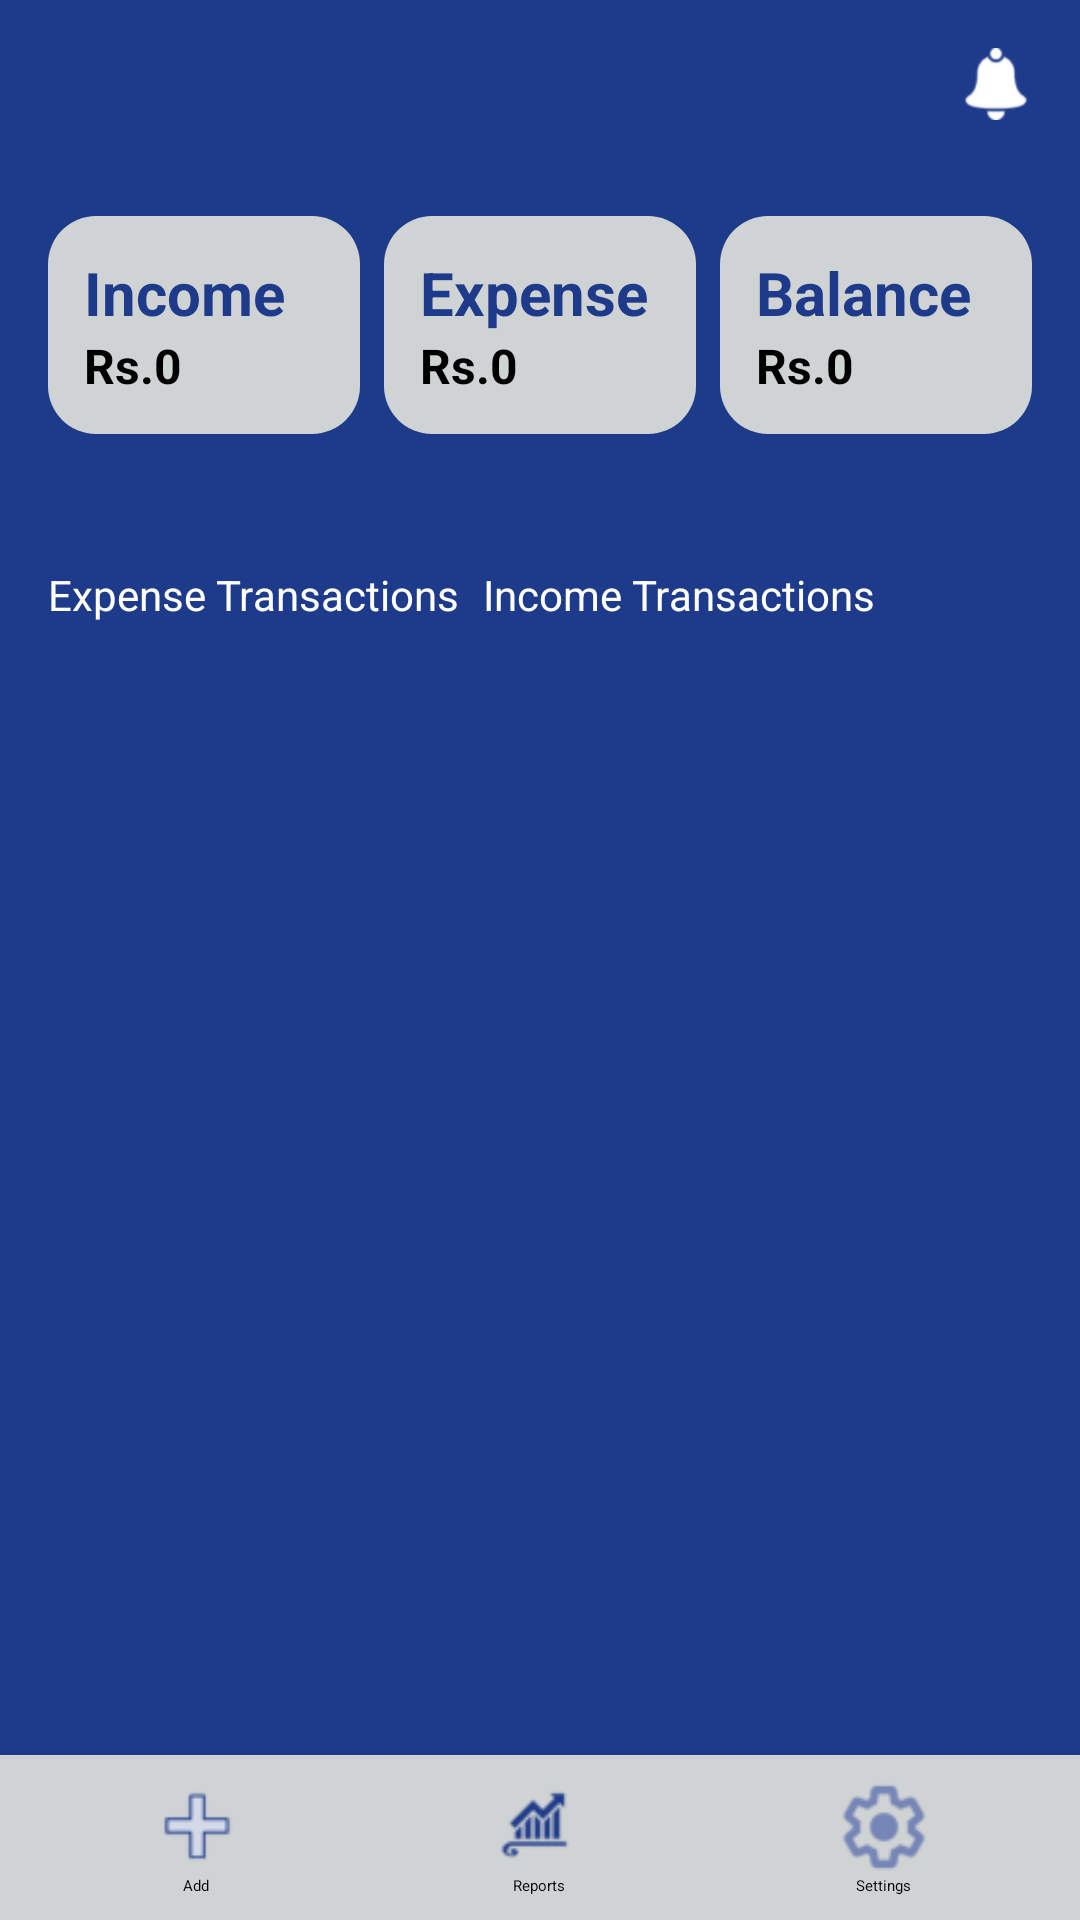

Layout XML and referenced resources for this Android screen:
<!-- AndroidManifest.xml: application theme Theme.LabExam3 -->
<!-- res/layout/activity_home.xml -->
<?xml version="1.0" encoding="utf-8"?>
<androidx.constraintlayout.widget.ConstraintLayout xmlns:android="http://schemas.android.com/apk/res/android"
    xmlns:app="http://schemas.android.com/apk/res-auto"
    android:id="@+id/homeLayout"
    android:layout_width="match_parent"
    android:layout_height="match_parent"
    android:background="@color/PrimaryColor">

    
    <ImageView
        android:id="@+id/ivNotification"
        android:layout_width="24dp"
        android:layout_height="24dp"
        android:layout_marginTop="16dp"
        android:layout_marginEnd="16dp"
        android:contentDescription="Notification"
        android:src="@drawable/ic_notification"
        app:layout_constraintTop_toTopOf="parent"
        app:layout_constraintEnd_toEndOf="parent" />

    
    <LinearLayout
        android:id="@+id/summaryLayout"
        android:layout_width="0dp"
        android:layout_height="wrap_content"
        android:layout_marginTop="16dp"
        android:gravity="center"
        android:orientation="horizontal"
        android:padding="16dp"
        app:layout_constraintTop_toBottomOf="@id/ivNotification"
        app:layout_constraintStart_toStartOf="parent"
        app:layout_constraintEnd_toEndOf="parent">

        
        <LinearLayout
            android:layout_width="0dp"
            android:layout_height="wrap_content"
            android:layout_weight="1"
            android:background="@drawable/popup_box"
            android:orientation="vertical"
            android:padding="12dp">

            <TextView
                android:layout_width="wrap_content"
                android:layout_height="wrap_content"
                android:text="@string/income"
                android:textColor="@color/PrimaryColor"
                android:textSize="20sp"
                android:textStyle="bold" />

            <TextView
                android:id="@+id/tvIncome"
                android:layout_width="wrap_content"
                android:layout_height="wrap_content"
                android:text="Rs.0"
                android:textSize="16sp"
                android:textStyle="bold" />
        </LinearLayout>

        
        <LinearLayout
            android:layout_width="0dp"
            android:layout_height="wrap_content"
            android:layout_marginStart="8dp"
            android:layout_weight="1"
            android:background="@drawable/popup_box"
            android:orientation="vertical"
            android:padding="12dp">

            <TextView
                android:layout_width="wrap_content"
                android:layout_height="wrap_content"
                android:text="@string/expense"
                android:textColor="@color/PrimaryColor"
                android:textSize="20sp"
                android:textStyle="bold" />

            <TextView
                android:id="@+id/tvExpense"
                android:layout_width="wrap_content"
                android:layout_height="wrap_content"
                android:text="Rs.0"
                android:textSize="16sp"
                android:textStyle="bold" />
        </LinearLayout>

        
        <LinearLayout
            android:layout_width="0dp"
            android:layout_height="wrap_content"
            android:layout_marginStart="8dp"
            android:layout_weight="1"
            android:background="@drawable/popup_box"
            android:orientation="vertical"
            android:padding="12dp">

            <TextView
                android:layout_width="wrap_content"
                android:layout_height="wrap_content"
                android:text="@string/balance"
                android:textColor="@color/PrimaryColor"
                android:textSize="20sp"
                android:textStyle="bold" />

            <TextView
                android:id="@+id/tvBalance"
                android:layout_width="wrap_content"
                android:layout_height="wrap_content"
                android:text="Rs.0"
                android:textSize="16sp"
                android:textStyle="bold" />
        </LinearLayout>
    </LinearLayout>

    
    <LinearLayout
        android:id="@+id/toggleButtons"
        android:layout_width="0dp"
        android:layout_height="wrap_content"
        android:layout_marginTop="12dp"
        android:orientation="horizontal"
        android:padding="16dp"
        app:layout_constraintTop_toBottomOf="@id/summaryLayout"
        app:layout_constraintStart_toStartOf="parent"
        app:layout_constraintEnd_toEndOf="parent">

        <Button
            android:id="@+id/btnExpense"
            android:layout_width="wrap_content"
            android:layout_height="wrap_content"
            android:backgroundTint="@color/red"
            android:text="@string/expenseBtn"
            android:textColor="@color/white"
            android:textSize="14sp" />

        <Button
            android:id="@+id/btnIncome"
            android:layout_width="wrap_content"
            android:layout_height="wrap_content"
            android:layout_marginStart="8dp"
            android:backgroundTint="@color/AccentColor"
            android:text="Income Transactions"
            android:textColor="@color/white"
            android:textSize="14sp" />
    </LinearLayout>

    
    <ScrollView
        android:id="@+id/scrollView"
        android:layout_width="0dp"
        android:layout_height="0dp"
        android:layout_marginTop="12dp"
        android:fillViewport="true"
        app:layout_constraintTop_toBottomOf="@id/toggleButtons"
        app:layout_constraintBottom_toTopOf="@id/footer"
        app:layout_constraintStart_toStartOf="parent"
        app:layout_constraintEnd_toEndOf="parent">

        <LinearLayout
            android:id="@+id/transactionList"
            android:layout_width="match_parent"
            android:layout_height="wrap_content"
            android:orientation="vertical"
            android:padding="8dp" />
    </ScrollView>

    
    <LinearLayout
        android:id="@+id/footer"
        android:layout_width="0dp"
        android:layout_height="wrap_content"
        android:background="@color/SecondaryColor"
        android:orientation="horizontal"
        android:padding="8dp"
        app:layout_constraintBottom_toBottomOf="parent"
        app:layout_constraintStart_toStartOf="parent"
        app:layout_constraintEnd_toEndOf="parent">

        
        <LinearLayout
            android:id="@+id/footerAdd"
            android:layout_width="0dp"
            android:layout_height="wrap_content"
            android:layout_weight="1"
            android:gravity="center"
            android:orientation="vertical">

            <ImageView
                android:layout_width="32dp"
                android:layout_height="32dp"
                android:src="@drawable/ic_add_circle" />

            <TextView
                android:layout_width="wrap_content"
                android:layout_height="wrap_content"
                android:text="Add"
                android:textColor="@color/black" />
        </LinearLayout>

        
        <LinearLayout
            android:id="@+id/footerReports"
            android:layout_width="0dp"
            android:layout_height="wrap_content"
            android:layout_weight="1"
            android:gravity="center"
            android:orientation="vertical">

            <ImageView
                android:layout_width="32dp"
                android:layout_height="32dp"
                android:src="@drawable/ic_bar_chart" />

            <TextView
                android:layout_width="wrap_content"
                android:layout_height="wrap_content"
                android:text="@string/reports"
                android:textColor="@color/black" />
        </LinearLayout>

        
        <LinearLayout
            android:id="@+id/footerSettings"
            android:layout_width="0dp"
            android:layout_height="wrap_content"
            android:layout_weight="1"
            android:gravity="center"
            android:orientation="vertical">

            <ImageView
                android:layout_width="32dp"
                android:layout_height="32dp"
                android:src="@drawable/ic_settings" />

            <TextView
                android:layout_width="wrap_content"
                android:layout_height="wrap_content"
                android:text="@string/settings"
                android:textColor="@color/black" />
        </LinearLayout>
    </LinearLayout>

</androidx.constraintlayout.widget.ConstraintLayout>
<!-- resources referenced by this layout -->
<resources>
  <color name="AccentColor">#10B981</color>
  <color name="PrimaryColor">#1E3A8A</color>
  <color name="SecondaryColor">#d0d3d4</color>
  <color name="black">#000000</color>
  <color name="red">#EF4444</color>
  <color name="white">#FFFFFF</color>
  <!-- drawable ic_add_circle: png bitmap (drawable, 2391 bytes) -->
  <!-- drawable ic_bar_chart: png bitmap (drawable, 2867 bytes) -->
  <!-- drawable ic_notification: png bitmap (drawable, 3132 bytes) -->
  <!-- drawable ic_settings: png bitmap (drawable, 4647 bytes) -->
  <!-- drawable popup_box (drawable) -->
  <shape xmlns:android="http://schemas.android.com/apk/res/android"
      android:shape="rectangle">
      <solid android:color="@color/SecondaryColor"/>
      <corners android:radius="16dp"/>
      <padding android:left="8dp" android:top="8dp" android:right="8dp" android:bottom="8dp"/>
  </shape>
  <string name="balance">Balance</string>
  <string name="expense">Expense</string>
  <string name="expenseBtn">Expense Transactions</string>
  <string name="income">Income</string>
  <string name="reports">Reports</string>
  <string name="settings">Settings</string>
</resources>
